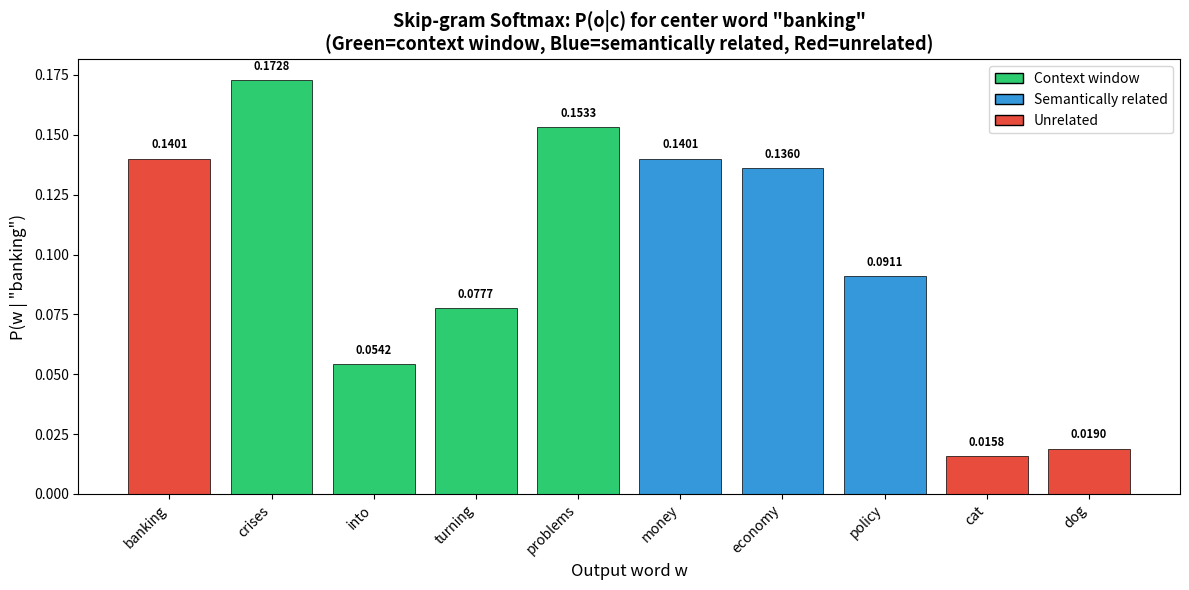
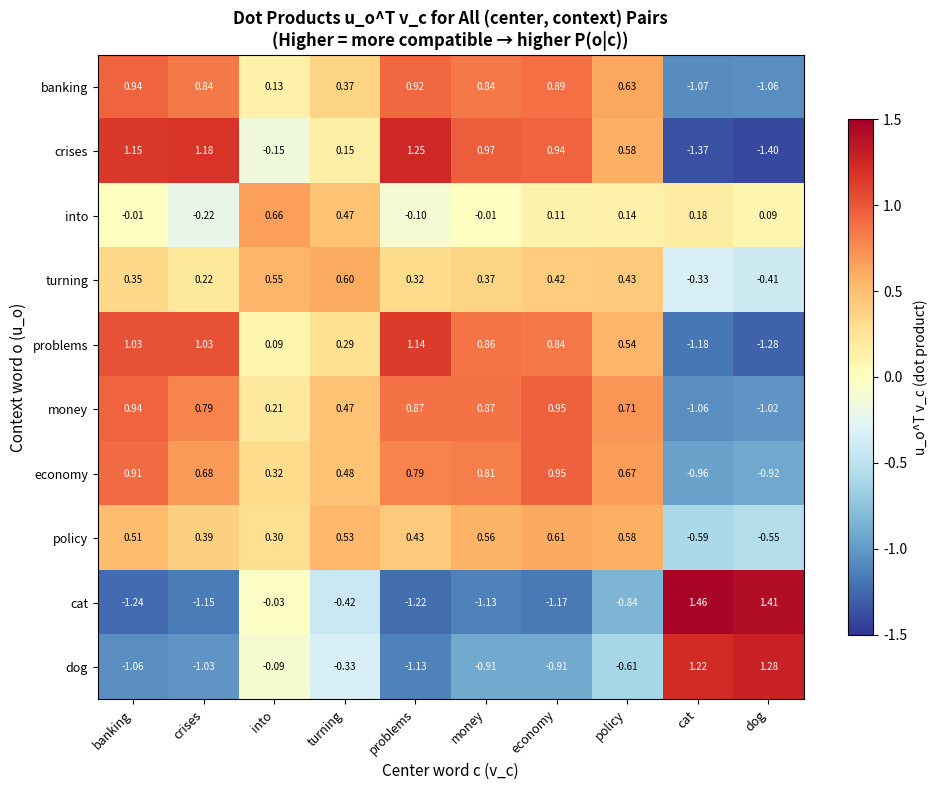
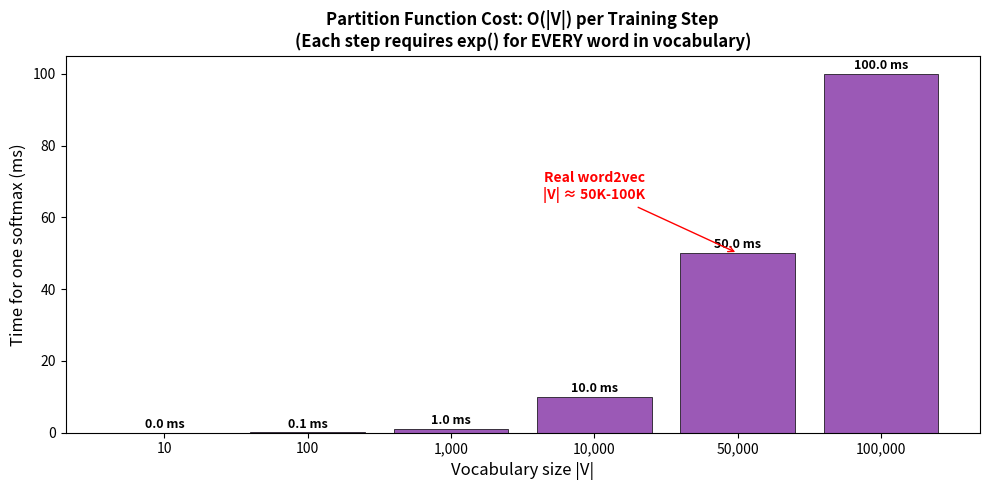

These charts were generated, in order, by the following Python code:
#!/usr/bin/env python3
"""
CS224N L01 Word Vectors — Code Capsule: skipgram-softmax (WP03)

Demonstrates Skip-gram softmax probability calculation P(o|c).

Official anchors:
  - Slides p27-30 (objective function, softmax)
  - Notes §3.2 (Eq.4 softmax, Eq.5 cross-entropy loss)

Key formula (Notes Eq.4 / Slides p28):
  P(o|c) = exp(u_o^T v_c) / Σ_{w∈V} exp(u_w^T v_c)

This script:
  1. Defines a mini vocabulary with hand-crafted vectors
  2. Computes dot products between center word v_c and all context vectors u_w
  3. Applies softmax to get P(o|c) for every word in vocabulary
  4. Visualizes the probability distribution
  5. Demonstrates the computational cost of the denominator (partition function)
"""

import numpy as np
import matplotlib
matplotlib.use('Agg')
import matplotlib.pyplot as plt
import os
import sys
import json
from datetime import datetime, timezone

# ─── Reproducibility ─────────────────────────────────────────────
np.random.seed(42)

# ─── Mini Vocabulary ─────────────────────────────────────────────
# A small vocabulary around finance/banking theme
# This mirrors the Slides p25 example where "banking" is the center word
VOCAB = [
    "banking",      # 0 - center word in our example
    "crises",       # 1
    "into",         # 2
    "turning",      # 3
    "problems",     # 4
    "money",        # 5
    "economy",      # 6
    "policy",       # 7
    "cat",          # 8 - unrelated word (should get low P)
    "dog",          # 9 - unrelated word (should get low P)
]

VOCAB_SIZE = len(VOCAB)
DIM = 4  # Small dimension for transparency

# ─── Word Vectors ────────────────────────────────────────────────
# Center word vectors (v) and context word vectors (u)
# In real word2vec, these are learned; here we craft them to show the concept.
# Finance-related words are clustered; unrelated words are far away.

# Center vectors V (each row = v_w for word w when it's the center word)
V = np.array([
    [ 0.8,  0.6, -0.3,  0.1],   # banking
    [ 0.5,  0.7, -0.5,  0.2],   # crises
    [ 0.3,  0.2,  0.8, -0.1],   # into
    [ 0.4,  0.3,  0.6,  0.3],   # turning
    [ 0.6,  0.8, -0.4,  0.1],   # problems
    [ 0.7,  0.5, -0.2,  0.3],   # money
    [ 0.9,  0.4, -0.1,  0.2],   # economy
    [ 0.6,  0.3,  0.1,  0.4],   # policy
    [-0.8, -0.7,  0.5, -0.3],   # cat (unrelated)
    [-0.7, -0.9,  0.4, -0.2],   # dog (unrelated)
], dtype=np.float64)

# Context vectors U (each row = u_w for word w when it's a context word)
# These are DIFFERENT from V — each word has TWO vectors (Slides p28)
U = np.array([
    [ 0.7,  0.5, -0.2,  0.2],   # banking (as context)
    [ 0.6,  0.8, -0.6,  0.1],   # crises (as context)
    [ 0.2,  0.1,  0.7, -0.2],   # into (as context)
    [ 0.3,  0.4,  0.5,  0.2],   # turning (as context)
    [ 0.5,  0.9, -0.3,  0.0],   # problems (as context)
    [ 0.8,  0.4, -0.1,  0.3],   # money (as context)
    [ 0.9,  0.3,  0.0,  0.1],   # economy (as context)
    [ 0.5,  0.2,  0.2,  0.5],   # policy (as context)
    [-0.9, -0.6,  0.4, -0.4],   # cat (as context, unrelated)
    [-0.6, -0.8,  0.3, -0.1],   # dog (as context, unrelated)
], dtype=np.float64)

# ─── Softmax Function ────────────────────────────────────────────
def softmax(scores):
    """
    Softmax: R^n -> (0,1)^n
    Slides p30: ① Dot product → ② Exponentiation → ③ Normalize
    
    Numerically stable version: subtract max before exp.
    """
    scores = scores - np.max(scores)  # numerical stability
    exp_scores = np.exp(scores)
    return exp_scores / np.sum(exp_scores)

# ─── Compute P(o|c) ─────────────────────────────────────────────
# Pick "banking" as center word (index 0)
center_idx = 0
center_word = VOCAB[center_idx]
v_c = V[center_idx]  # center vector for "banking"

print("=" * 70)
print("CS224N L01 — Code Capsule: skipgram-softmax (WP03)")
print("=" * 70)
print()
print(f"Center word: '{center_word}' (index {center_idx})")
print(f"Center vector v_{center_word} = {v_c}")
print(f"Vocabulary size |V| = {VOCAB_SIZE}")
print(f"Vector dimension d = {DIM}")
print()

# Step 1: Compute dot products u_w^T v_c for ALL words w in V
print("─" * 70)
print("Step 1: Dot products u_w^T v_c (Slides p30: ① Dot product)")
print("─" * 70)
dot_products = np.zeros(VOCAB_SIZE)
for i, word in enumerate(VOCAB):
    u_w = U[i]
    dot = np.dot(u_w, v_c)
    dot_products[i] = dot
    print(f"  u_{word:>10s}^T v_{center_word:<8s} = {dot:+.6f}")

print()

# Step 2: Exponentiate (Slides p30: ② Exponentiation)
print("─" * 70)
print("Step 2: Exponentiation exp(u_w^T v_c) (Slides p30: ② Exponentiation)")
print("─" * 70)
exp_scores = np.exp(dot_products)
for i, word in enumerate(VOCAB):
    print(f"  exp({dot_products[i]:+.6f}) = {exp_scores[i]:.6f}")

print()

# Step 3: Normalize — THE PARTITION FUNCTION (Slides p30: ③ Normalize)
print("─" * 70)
print("Step 3: Partition function Z = Σ exp(u_w^T v_c) (Slides p30: ③ Normalize)")
print("─" * 70)
partition = np.sum(exp_scores)
print(f"  Z = Σ_{{w∈V}} exp(u_w^T v_c) = {partition:.6f}")
print(f"  (We had to compute exp for ALL {VOCAB_SIZE} words!)")
print()

# Step 4: Final probabilities P(o|c)
print("─" * 70)
print("Step 4: P(o|c) = exp(u_o^T v_c) / Z")
print("─" * 70)
probs = softmax(dot_products)
print()
print(f"  {'Word':>12s}  {'dot product':>12s}  {'exp(score)':>12s}  {'P(o|c)':>10s}  {'bar'}")
print(f"  {'─'*12}  {'─'*12}  {'─'*12}  {'─'*10}  {'─'*20}")
for i, word in enumerate(VOCAB):
    bar = "█" * int(probs[i] * 50)
    marker = " ← context" if i in [1, 2, 3, 4] else ""
    print(f"  {word:>12s}  {dot_products[i]:>+12.6f}  {exp_scores[i]:>12.6f}  {probs[i]:>10.6f}  {bar}{marker}")

print()
print(f"  Sum of all P(o|c) = {np.sum(probs):.10f} (must = 1.0)")
print()

# ─── Key Observations ────────────────────────────────────────────
print("─" * 70)
print("Key Observations")
print("─" * 70)

# Context words vs unrelated
context_indices = [1, 2, 3, 4]  # crises, into, turning, problems
unrelated_indices = [8, 9]       # cat, dog
related_indices = [5, 6, 7]      # money, economy, policy

p_context = sum(probs[i] for i in context_indices)
p_unrelated = sum(probs[i] for i in unrelated_indices)
p_related = sum(probs[i] for i in related_indices)

print(f"  P(context words | banking) = {p_context:.6f}  (crises, into, turning, problems)")
print(f"  P(related words | banking) = {p_related:.6f}  (money, economy, policy)")
print(f"  P(unrelated words | banking) = {p_unrelated:.6f}  (cat, dog)")
print()

# The partition function cost
print(f"  Partition function cost: computed exp() for {VOCAB_SIZE} words")
print(f"  Real vocabulary: |V| ≈ 50,000+ → each training step needs 50,000+ exp() calls")
print(f"  This is WHY negative sampling (WP05) replaces full softmax!")
print()

# ─── Cross-entropy loss (Notes Eq.5) ────────────────────────────
print("─" * 70)
print("Cross-entropy loss (Notes Eq.5)")
print("─" * 70)
# Suppose the actual observed context word is "problems" (index 4)
observed_idx = 4
observed_word = VOCAB[observed_idx]
loss = -np.log(probs[observed_idx])
print(f"  Observed context word: '{observed_word}' (index {observed_idx})")
print(f"  P('{observed_word}' | '{center_word}') = {probs[observed_idx]:.6f}")
print(f"  L = -log P('{observed_word}' | '{center_word}') = -log({probs[observed_idx]:.6f}) = {loss:.6f}")
print()

# ─── Visualization 1: Probability Distribution Bar Chart ─────────
output_dir = "Labs/L01-word-vectors/outputs"
os.makedirs(output_dir, exist_ok=True)

fig, ax = plt.subplots(figsize=(12, 6))
colors = ['#2ecc71' if i in context_indices else 
          '#3498db' if i in related_indices else 
          '#e74c3c' for i in range(VOCAB_SIZE)]
bars = ax.bar(range(VOCAB_SIZE), probs, color=colors, edgecolor='black', linewidth=0.5)

ax.set_xlabel('Output word w', fontsize=12)
ax.set_ylabel('P(w | "banking")', fontsize=12)
ax.set_title('Skip-gram Softmax: P(o|c) for center word "banking"\n'
             '(Green=context window, Blue=semantically related, Red=unrelated)', 
             fontsize=13, fontweight='bold')
ax.set_xticks(range(VOCAB_SIZE))
ax.set_xticklabels(VOCAB, rotation=45, ha='right')

# Add probability values on bars
for i, (bar, prob) in enumerate(zip(bars, probs)):
    ax.text(bar.get_x() + bar.get_width()/2., bar.get_height() + 0.003,
            f'{prob:.4f}', ha='center', va='bottom', fontsize=8, fontweight='bold')

# Legend
from matplotlib.patches import Patch
legend_elements = [Patch(facecolor='#2ecc71', edgecolor='black', label='Context window'),
                   Patch(facecolor='#3498db', edgecolor='black', label='Semantically related'),
                   Patch(facecolor='#e74c3c', edgecolor='black', label='Unrelated')]
ax.legend(handles=legend_elements, loc='upper right')

plt.tight_layout()
plot1_path = os.path.join(output_dir, "skipgram-softmax-prob-distribution.png")
plt.savefig(plot1_path, dpi=150, bbox_inches='tight')
plt.close()
print(f"  Saved: {plot1_path}")

# ─── Visualization 2: Dot Product Heatmap ────────────────────────
fig, ax = plt.subplots(figsize=(10, 8))
# Full dot product matrix: U @ V^T
full_dots = U @ V.T

im = ax.imshow(full_dots, cmap='RdYlBu_r', aspect='auto', vmin=-1.5, vmax=1.5)
ax.set_xticks(range(VOCAB_SIZE))
ax.set_xticklabels(VOCAB, rotation=45, ha='right', fontsize=9)
ax.set_yticks(range(VOCAB_SIZE))
ax.set_yticklabels(VOCAB, fontsize=9)
ax.set_xlabel('Center word c (v_c)', fontsize=11)
ax.set_ylabel('Context word o (u_o)', fontsize=11)
ax.set_title('Dot Products u_o^T v_c for All (center, context) Pairs\n'
             '(Higher = more compatible → higher P(o|c))', 
             fontsize=12, fontweight='bold')

# Add text annotations
for i in range(VOCAB_SIZE):
    for j in range(VOCAB_SIZE):
        val = full_dots[i, j]
        color = 'white' if abs(val) > 0.8 else 'black'
        ax.text(j, i, f'{val:.2f}', ha='center', va='center', fontsize=7, color=color)

plt.colorbar(im, ax=ax, label='u_o^T v_c (dot product)', shrink=0.8)
plt.tight_layout()
plot2_path = os.path.join(output_dir, "skipgram-softmax-dot-product-heatmap.png")
plt.savefig(plot2_path, dpi=150, bbox_inches='tight')
plt.close()
print(f"  Saved: {plot2_path}")

# ─── Visualization 3: Partition Function Cost Scaling ─────────────
fig, ax = plt.subplots(figsize=(10, 5))
vocab_sizes = [10, 100, 1000, 10000, 50000, 100000]
# Simulate: each exp() takes ~1 microsecond
time_per_exp_us = 1.0  # microseconds
total_time_ms = [v * time_per_exp_us / 1000 for v in vocab_sizes]

ax.bar(range(len(vocab_sizes)), total_time_ms, color='#9b59b6', edgecolor='black', linewidth=0.5)
ax.set_xticks(range(len(vocab_sizes)))
ax.set_xticklabels([f'{v:,}' for v in vocab_sizes])
ax.set_xlabel('Vocabulary size |V|', fontsize=12)
ax.set_ylabel('Time for one softmax (ms)', fontsize=12)
ax.set_title('Partition Function Cost: O(|V|) per Training Step\n'
             '(Each step requires exp() for EVERY word in vocabulary)',
             fontsize=12, fontweight='bold')

for i, (v, t) in enumerate(zip(vocab_sizes, total_time_ms)):
    ax.text(i, t + 0.5, f'{t:.1f} ms', ha='center', va='bottom', fontsize=9, fontweight='bold')

ax.annotate('Real word2vec\n|V| ≈ 50K-100K', 
            xy=(4, total_time_ms[4]), xytext=(3, total_time_ms[4] + 15),
            fontsize=10, ha='center',
            arrowprops=dict(arrowstyle='->', color='red'),
            color='red', fontweight='bold')

plt.tight_layout()
plot3_path = os.path.join(output_dir, "skipgram-softmax-partition-cost.png")
plt.savefig(plot3_path, dpi=150, bbox_inches='tight')
plt.close()
print(f"  Saved: {plot3_path}")

# ─── Save stdout ─────────────────────────────────────────────────
print()
print("─" * 70)
print("Output files")
print("─" * 70)
print(f"  Plot 1 (probability distribution): {plot1_path}")
print(f"  Plot 2 (dot product heatmap):      {plot2_path}")
print(f"  Plot 3 (partition function cost):  {plot3_path}")
print()
print("Done.")
